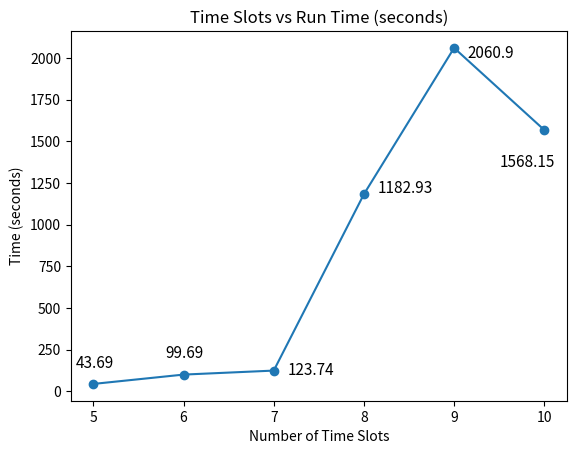

Source code (Python):
# Produces graphs given results of experiments

import matplotlib.pyplot as plt

def solver():
    x_axis = ['PULP_CBC_CMD', 'GLPK_CMD', 'COIN_CMD']
    y_axis = [0.39275,0.24725,2.68077]

    plt.plot(x_axis, y_axis)
    plt.title('Run Time (seconds)')
    plt.xlabel('PuLP Solver')
    plt.ylabel('Time (seconds)')
    plt.show()

def vary_classes():
    fig, ax = plt.subplots()
    x_axis = [5,10,20,40,70,100,150,200]
    y_axis = [0.05, 0.17, 0.36, 1.03, 2.91, 6.63, 22.78, 43.69]

    plt.plot(x_axis, y_axis,marker='o')
    plt.title('Number of Classes vs Run Time (seconds)')
    plt.xlabel('Number of Classes')
    plt.ylabel('Time (seconds)')

    ax.text(0, 1, y_axis[0], size=11)
    ax.text(6, 3, y_axis[1], size=11)
    ax.text(18, 1.55, y_axis[2], size=11)
    ax.text(35, 2.5, y_axis[3], size=11)
    ax.text(63, 5, y_axis[4], size=11)
    ax.text(105, 6.2, y_axis[5], size=11)
    ax.text(155, 22, y_axis[6], size=11)
    ax.text(177, 43, y_axis[7], size=11)

    plt.show()

def vary_max_rooms():
    fig, ax = plt.subplots()
    x_axis = [10,20,30,40,50,60]
    y_axis = [24.50, 43.69, 52.49, 100.21, 93.34, 117.41]

    plt.plot(x_axis, y_axis, marker='o')
    plt.title('Maximum Usable Rooms per Class vs Run Time (seconds)')
    plt.xlabel('Maximum Usable Rooms per Class')
    plt.ylabel('Time (seconds)')

    ax.text(8.3, 28.5, y_axis[0], size=11)
    ax.text(17.5, 48, y_axis[1], size=11)
    ax.text(32, 51, y_axis[2], size=11)
    ax.text(37, 105, y_axis[3], size=11)
    ax.text(48, 85, y_axis[4], size=11)
    ax.text(53, 115.5, y_axis[5], size=11)
    plt.show()

def vary_time():
    fig, ax = plt.subplots()
    x_axis = [5,6,7,8,9,10]
    y_axis = [43.69, 99.69, 123.74, 1182.93, 2060.90, 1568.15]

    plt.plot(x_axis, y_axis, marker='o')
    plt.title('Time Slots vs Run Time (seconds)')
    plt.xlabel('Number of Time Slots')
    plt.ylabel('Time (seconds)')
    
    ax.text(4.8, 140, y_axis[0], size=11)
    ax.text(5.8, 200, y_axis[1], size=11)
    ax.text(7.15, 100, y_axis[2], size=11)
    ax.text(8.15, 1190, y_axis[3], size=11)
    ax.text(9.15, 2000, y_axis[4], size=11)
    ax.text(9.5, 1350, y_axis[5], size=11)
    plt.show()

vary_time()